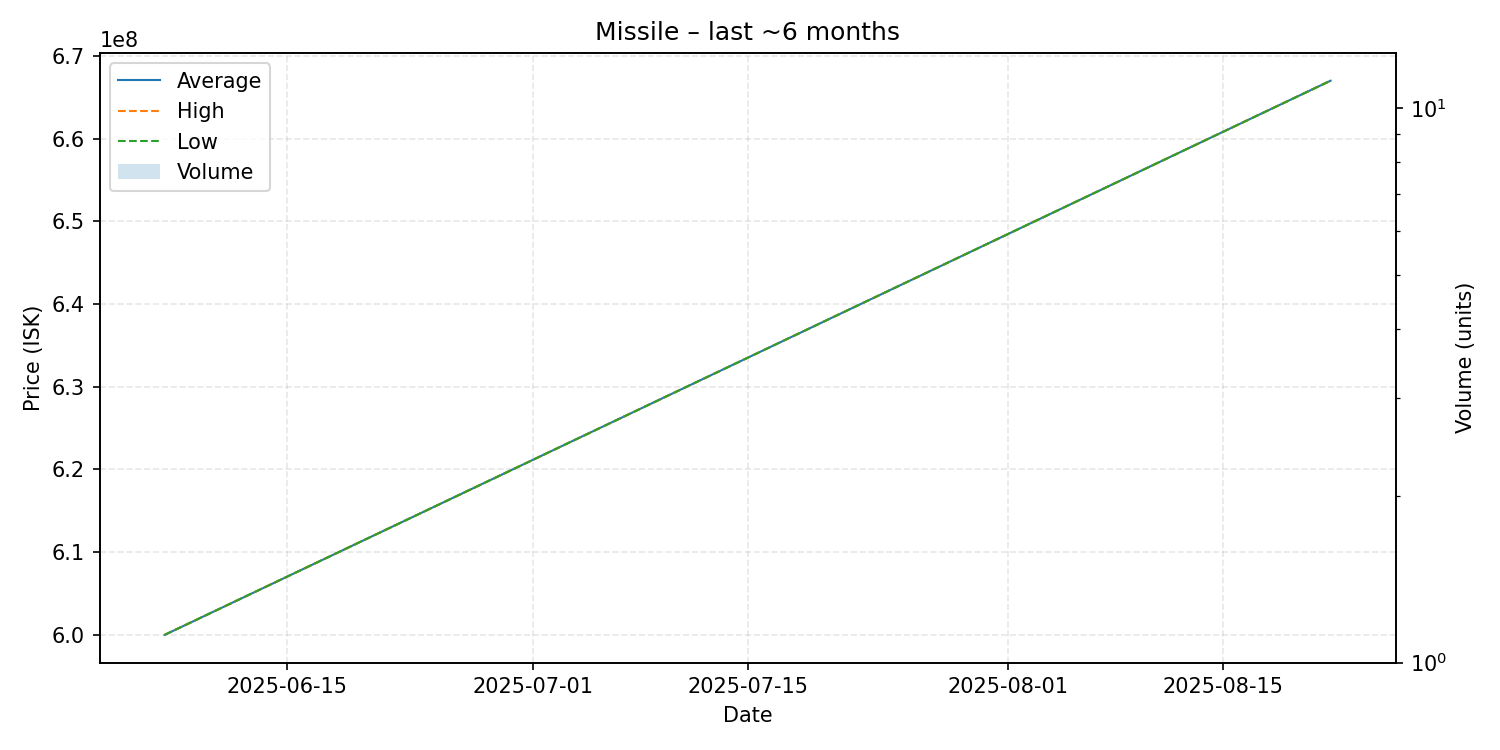

Source data for this figure (header and first rows):
date, average, highest, lowest, order_count, volume
2025-06-07, 600000000, 600000000, 600000000, 1, 1
2025-08-22, 667000000, 667000000, 667000000, 1, 1
